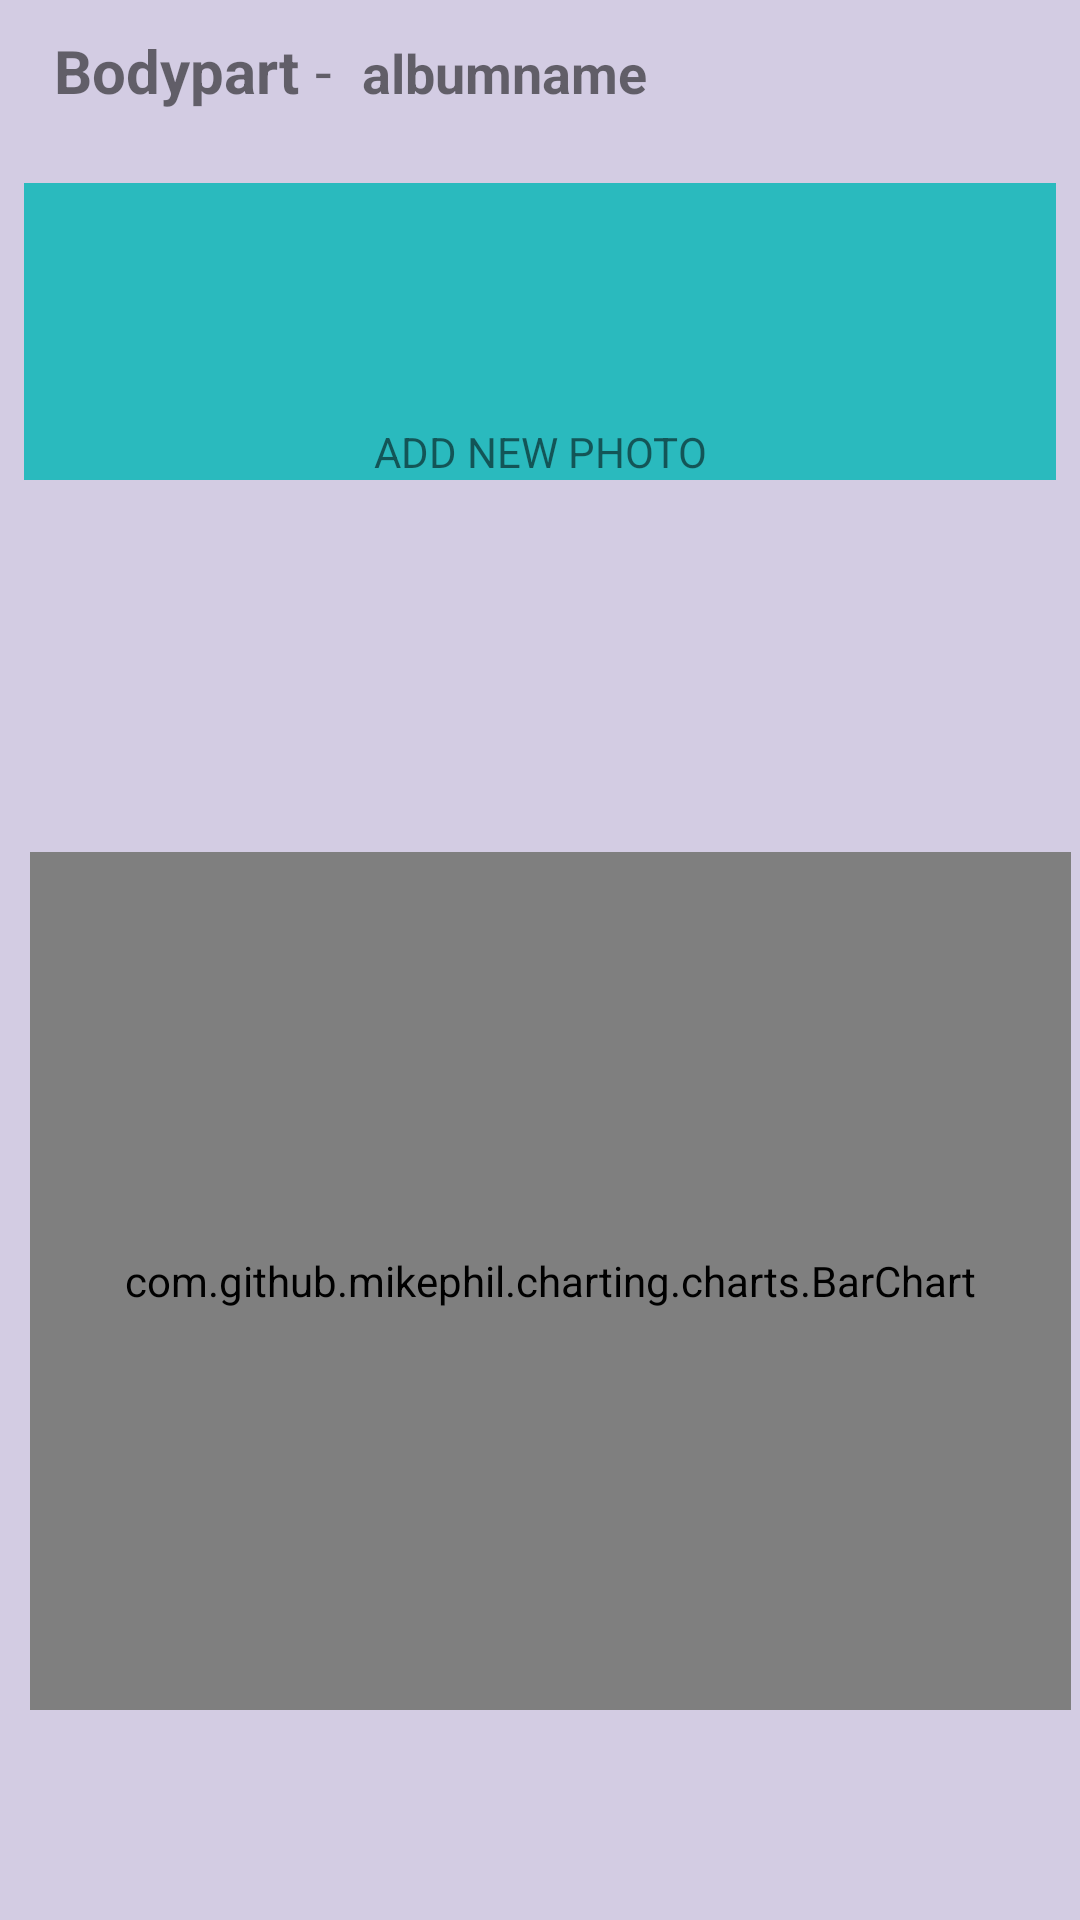

Here is an Android app screen rendered from its layout file. Give the layout XML and the strings, colors and styles it references.
<!-- AndroidManifest.xml: application theme AppTheme -->
<!-- res/layout/photos_of_album_fragment.xml -->
<?xml version="1.0" encoding="utf-8"?>
<androidx.constraintlayout.widget.ConstraintLayout xmlns:android="http://schemas.android.com/apk/res/android"
    xmlns:app="http://schemas.android.com/apk/res-auto"
    xmlns:tools="http://schemas.android.com/tools"
    android:layout_width="match_parent"
    android:layout_height="match_parent"
    android:background="#D3CCE3"
    tools:context=".PhotosOfAlbum">

    <LinearLayout
        android:layout_width="match_parent"
        android:layout_height="wrap_content"
        android:layout_marginTop="10dp"
        android:layout_marginStart="8dp"
        android:layout_marginLeft="8dp"
        android:layout_marginEnd="8dp"
        android:layout_marginRight="8dp"
        android:orientation="horizontal"
        app:layout_constraintEnd_toEndOf="parent"
        app:layout_constraintStart_toStartOf="parent"
        app:layout_constraintTop_toTopOf="parent">

        <TextView
            android:id="@+id/tv_bodypart_photos"
            android:layout_width="wrap_content"
            android:layout_height="wrap_content"
            android:layout_marginStart="10dp"
            android:textStyle="bold"
            android:text="Bodypart"
            android:textSize="20sp"
            android:layout_marginLeft="10dp" />
<TextView
    android:text=" - "
    android:textSize="20sp"
    android:layout_width="wrap_content"
    android:layout_height="wrap_content" />
        <TextView
            android:id="@+id/tv_albumname_photos"
            android:layout_width="wrap_content"
            android:layout_height="wrap_content"
            android:layout_marginStart="5dp"
            android:textStyle="bold"
            android:textSize="18sp"
            android:text="albumname"
            android:layout_marginLeft="5dp" />

    </LinearLayout>
    <androidx.recyclerview.widget.RecyclerView
        android:id="@+id/rv_photos_of_album"
        android:layout_width="match_parent"
        android:layout_height="wrap_content"
        android:layout_marginStart="4dp"
        android:layout_marginLeft="4dp"
        android:layout_marginTop="8dp"
        android:layout_marginEnd="2dp"
        android:layout_marginRight="2dp"
        android:layout_marginBottom="8dp"
        android:orientation="vertical"
        android:background="#60271E1E"
        app:layout_constraintBottom_toBottomOf="parent"
        app:layout_constraintEnd_toEndOf="parent"
        app:layout_constraintHorizontal_bias="0.0"
        app:layout_constraintStart_toStartOf="parent"
        app:layout_constraintTop_toTopOf="parent"
        app:layout_constraintVertical_bias="0.072" />

    <LinearLayout
        android:id="@+id/l_add_photo"
        android:layout_width="match_parent"
        android:layout_height="wrap_content"
        android:layout_marginStart="8dp"
        android:layout_marginLeft="8dp"
        android:layout_marginTop="8dp"
        android:layout_marginEnd="8dp"
        android:layout_marginRight="8dp"
        android:layout_marginBottom="8dp"
        android:background="@color/colorss"
        android:orientation="vertical"
        app:layout_constraintBottom_toBottomOf="parent"
        app:layout_constraintEnd_toEndOf="parent"
        app:layout_constraintStart_toStartOf="parent"
        app:layout_constraintTop_toBottomOf="@+id/rv_photos_of_album"
        app:layout_constraintVertical_bias="0.0">

        <ImageView
            android:layout_width="80dp"
            android:layout_height="80dp"
            android:layout_gravity="center"

            android:src="@drawable/ic_add_black_24dp" />

        <TextView
            android:layout_width="match_parent"
            android:layout_height="wrap_content"
            android:gravity="center"
            android:text="@string/addnew"
            android:textAlignment="center" />

    </LinearLayout>

    <com.github.mikephil.charting.charts.BarChart
        android:id="@+id/mychart1"
        android:layout_width="347dp"
        android:layout_height="286dp"
        android:layout_alignParentStart="true"
        android:layout_alignParentLeft="true"
        android:layout_alignParentTop="true"
        android:layout_alignParentEnd="true"
        android:layout_alignParentRight="true"
        android:layout_marginStart="15dp"
        android:layout_marginLeft="15dp"
        android:layout_marginTop="15dp"
        android:layout_marginEnd="8dp"
        android:layout_marginRight="8dp"
        android:layout_marginBottom="70dp"
        app:layout_constraintBottom_toBottomOf="parent"
        app:layout_constraintEnd_toEndOf="parent"
        app:layout_constraintStart_toStartOf="parent"
        app:layout_constraintTop_toBottomOf="@+id/l_add_photo"
        app:layout_constraintVertical_bias="1.0" />



</androidx.constraintlayout.widget.ConstraintLayout>
<!-- resources referenced by this layout -->
<resources>
  <color name="colorss">#FF2ABABE</color>
  <string name="addnew">ADD NEW PHOTO</string>
  <style name="AppTheme" parent="Theme.AppCompat.Light.NoActionBar">
          
          <item name="colorPrimary">@color/colorBarra</item>
          <item name="colorPrimaryDark">@color/colorBarraNotif</item>
          <item name="colorAccent">@color/colorAccent</item>
          <item name="android:navigationBarColor" tools:targetApi="21">@color/colorBarra</item>
      </style>
  <color name="colorBarra">#B89B9B</color>
  <color name="colorBarraNotif">#967272</color>
  <color name="colorAccent">#D81B60</color>
</resources>
